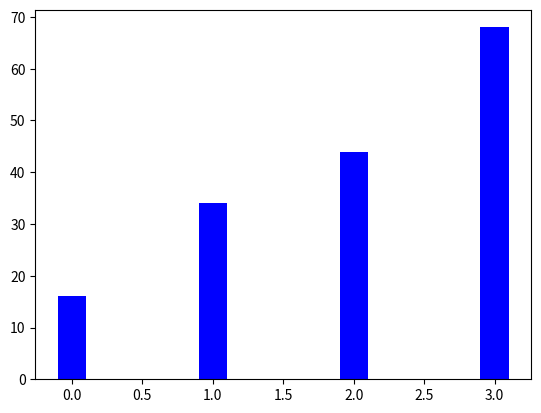

Here is the Python script that generated this plot: (Note: this script raises an exception after producing the figure.)
import matplotlib.pyplot as plt
import numpy as np

# 创建数据
x = [16, 32, 48, 64]
y1 = [16,34,44,68]
y2 = []
y3 = np.random.rand(len(x)) * 100
y4 = np.random.rand(len(x)) * 100

# 设置柱状图的位置和宽度
bar_width = 0.2
index = np.arange(len(x))

# 创建一个图形对象和子图
fig, ax = plt.subplots()

# 绘制四组条形图
ax.bar(index, y1, bar_width, label='Group 1', color='b')
ax.bar(index + bar_width, y2, bar_width, label='Group 2', color='r')
ax.bar(index + 2 * bar_width, y3, bar_width, label='Group 3', color='g')
ax.bar(index + 3 * bar_width, y4, bar_width, label='Group 4', color='m')

# 添加标题和标签
ax.set_title('Grouped Bar Chart Example', fontsize=16)
ax.set_xlabel('X Axis Label', fontsize=14)
ax.set_ylabel('Y Axis Label', fontsize=14)
ax.set_xticks(index + 1.5 * bar_width)
ax.set_xticklabels(x, fontsize=12)

# 添加网格
ax.grid(True, linestyle='--', alpha=0.7)

# 添加图例
ax.legend(loc='upper left', fontsize=12)

# 调整布局，以确保不被剪切
plt.tight_layout()

# 保存图形为图片
plt.savefig('grouped_bar_chart.png', dpi=300)

# 显示图形
plt.show()
